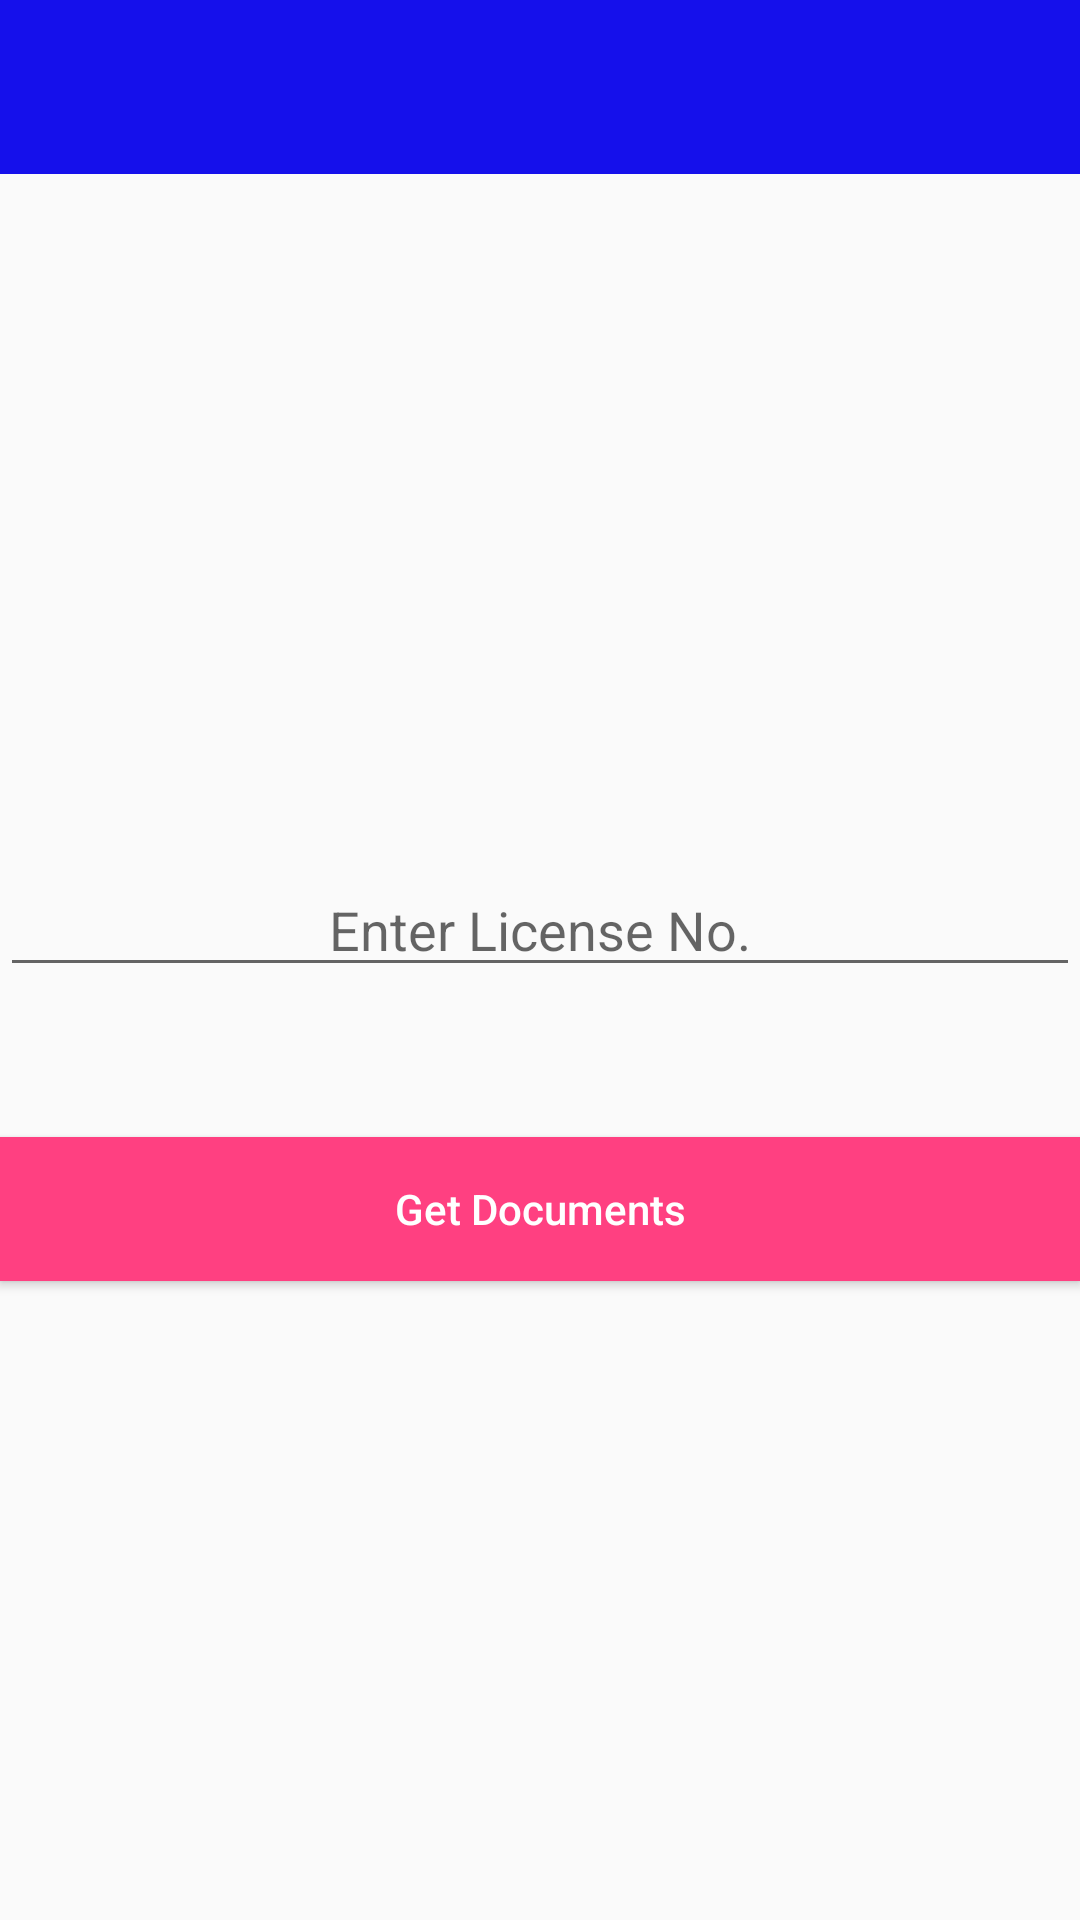

Reconstruct the res/layout file that produces this screen, plus the resources it refers to.
<!-- AndroidManifest.xml: application theme AppTheme -->
<!-- res/layout/activity_get_vehicle_detail_by_text.xml -->
<?xml version="1.0" encoding="utf-8"?>
<RelativeLayout xmlns:android="http://schemas.android.com/apk/res/android"
    android:id="@+id/activity_get_vehicle_detail_by_text"
    android:layout_width="match_parent"
    android:layout_height="match_parent"

    >



        <android.support.v7.widget.Toolbar
            android:id="@+id/toolbar"
            android:layout_width="match_parent"
            android:layout_height="58dp"
            android:background="?attr/colorPrimary"
            android:minHeight="?attr/actionBarSize"
            android:titleTextColor="#0000ff" />



    <Button
        android:id="@+id/getdoc"
        android:layout_width="match_parent"
        android:layout_height="wrap_content"
        android:layout_alignParentBottom="true"
        android:layout_alignParentLeft="true"
        android:layout_alignParentStart="true"
        android:layout_marginBottom="213dp"
        android:background="@color/accent"
        android:text="Get Documents"
        android:textAllCaps="false"
        android:textColor="#ffffff" />

    <EditText
        android:id="@+id/liceno1"
        android:layout_width="match_parent"
        android:layout_height="wrap_content"
        android:layout_above="@+id/getdoc"
        android:layout_centerHorizontal="true"
        android:layout_marginBottom="50dp"
        android:gravity="center_horizontal"
        android:hint="Enter License No." />
</RelativeLayout>
<!-- resources referenced by this layout -->
<resources>
  <color name="accent">#FF4081</color>
  <style name="AppTheme" parent="Theme.AppCompat.Light.DarkActionBar">
          
          <item name="colorPrimary">@color/colorPrimary</item>
          <item name="colorPrimaryDark">@color/colorPrimaryDark</item>
          <item name="colorAccent">@color/colorAccent</item>
          <item name="android:windowActionBar">false</item>
          <item name="windowNoTitle">true</item>
      </style>
  <color name="colorPrimary">#1510eb</color>
  <color name="colorPrimaryDark">#1510eb</color>
  <color name="colorAccent">#FF4081</color>
</resources>
